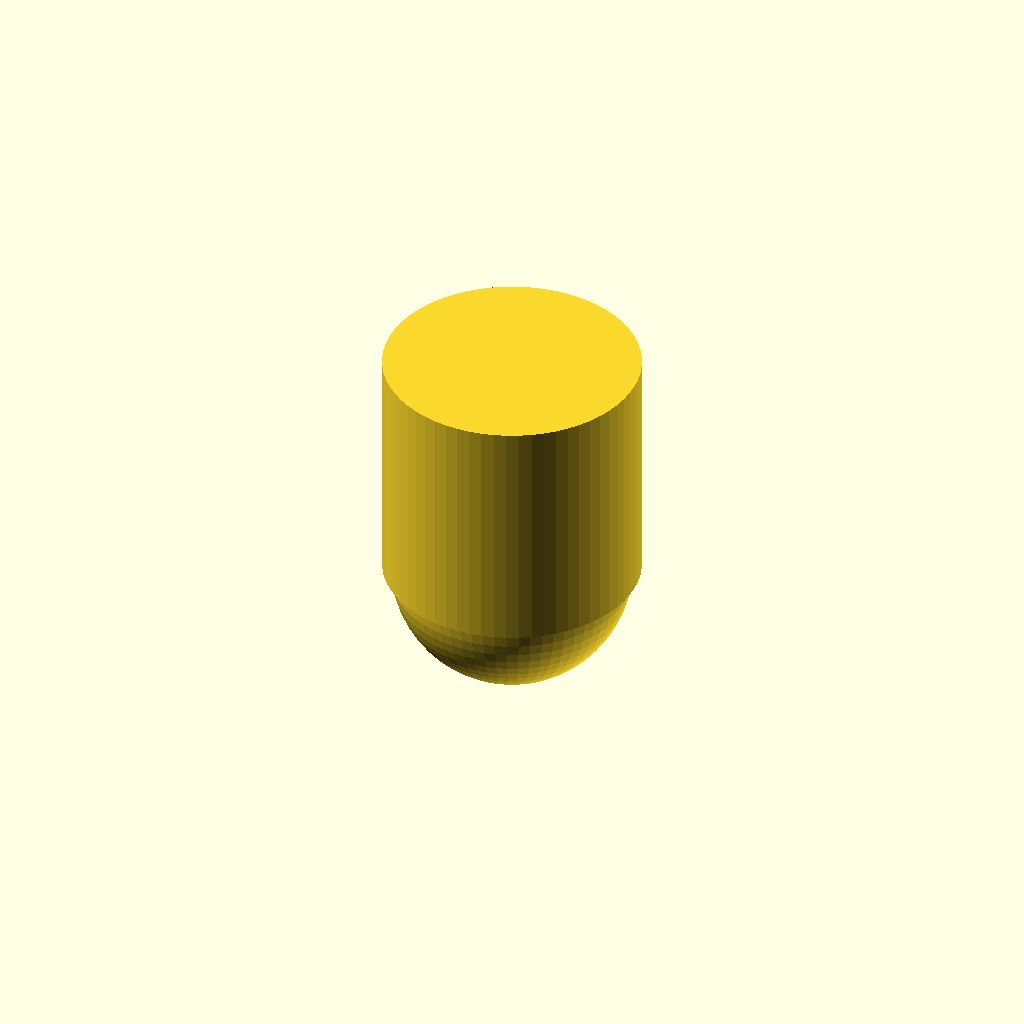
Cell 1 — every parameter at its default value.
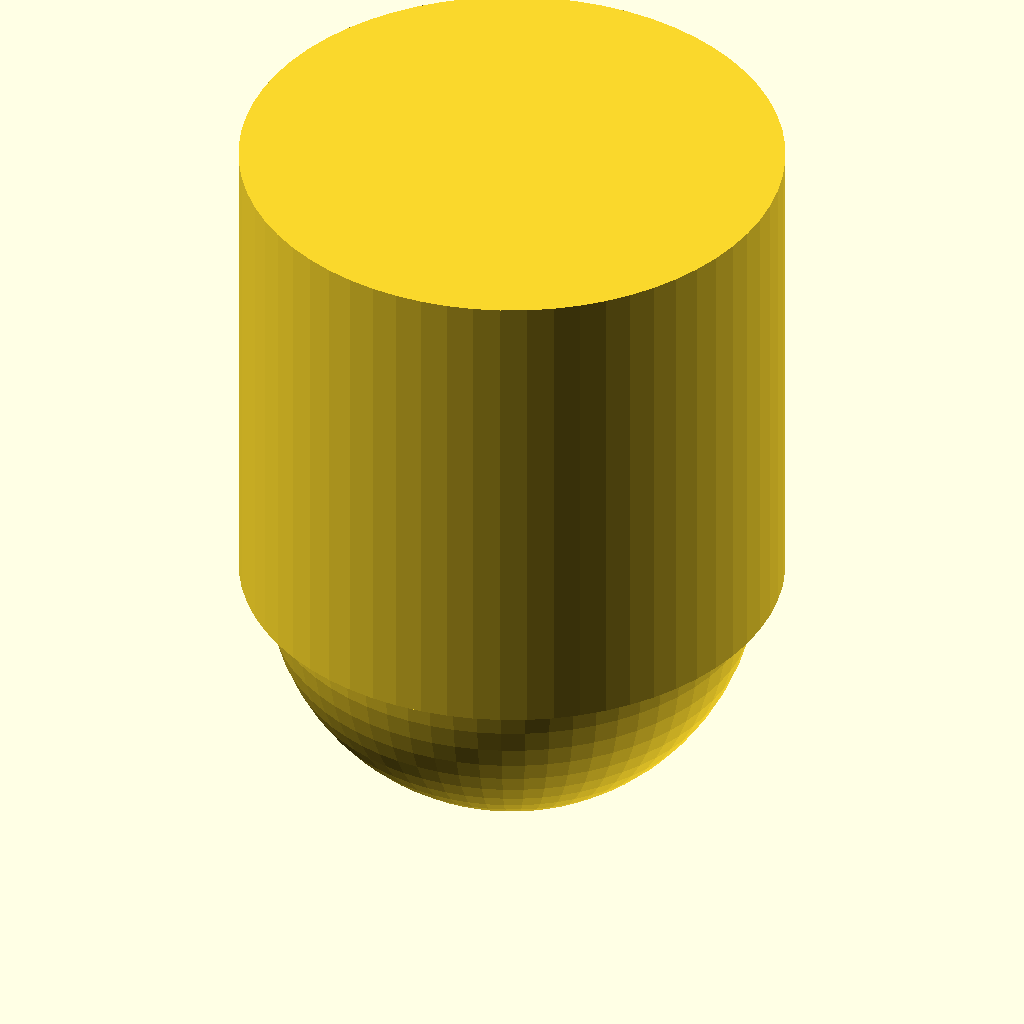
Cell 2 — cup_size_index set to 20, the other parameters unchanged.
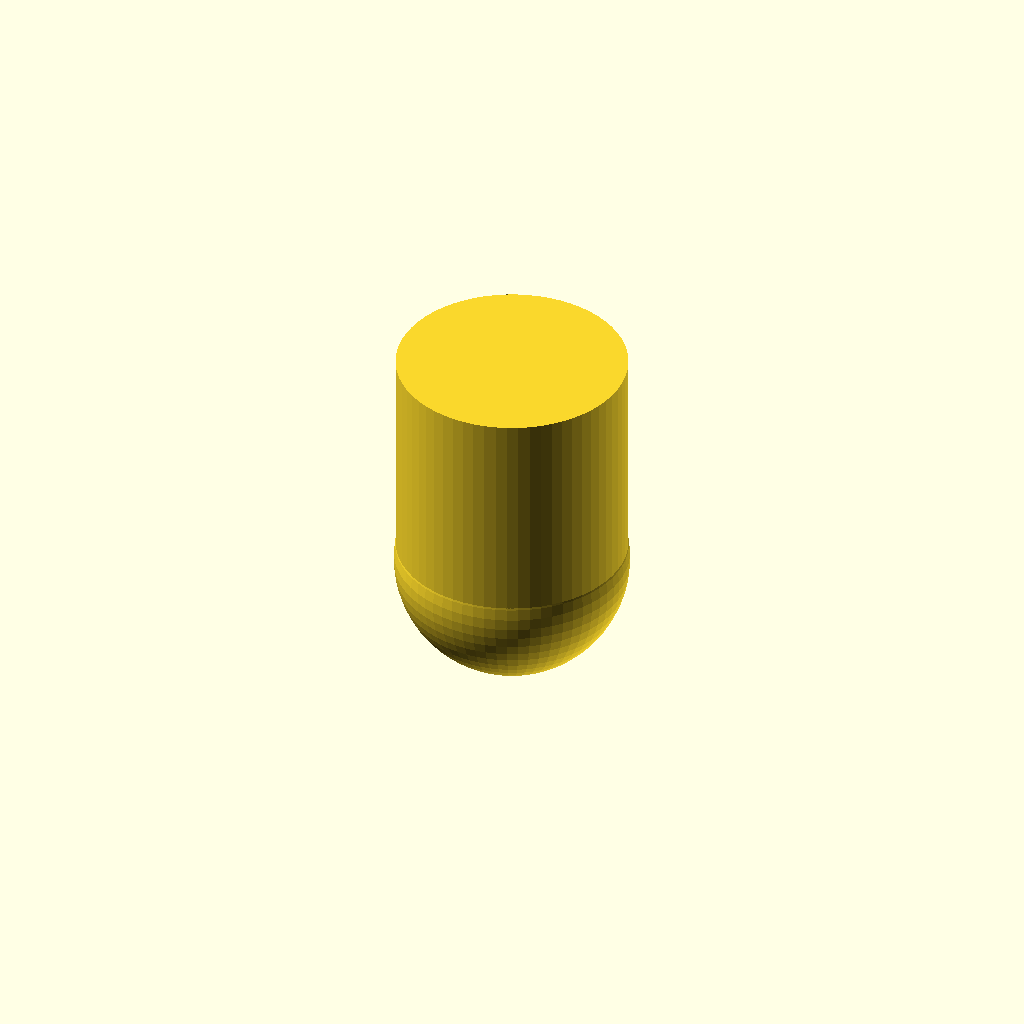
Cell 3: the same model with cup_thickness = 8.
One fixed orthographic camera (rotation 55°, 0°, 25°; colour scheme Cornfield) for every cell.
OpenSCAD source file ymse/koppeforsøk.scad:
$fn = 64;

cup_size_index = 10;
cup_r = cup_size_index * 8.5;
cup_h = cup_size_index * 15;
cup_thickness = 4;
inner_r = cup_r - cup_thickness * 2;
inner_h = cup_h - cup_thickness;

difference() {
    //cylinder(h = cup_h, r = cup_r);
    translate([0,0,cup_thickness]) {
        cylinder(h = inner_h, r = inner_r);
        sphere(d=inner_h-2);
    }
  
  //}
  /*
    union() {
        cylinder(h = inner_h, r = inner_r);
        sphere(r = inner_r);
    }
  */
}
Parameter table extracted from the source (name, type, default, range or options):
cup_size_index: number, default 10
cup_thickness: number, default 4
